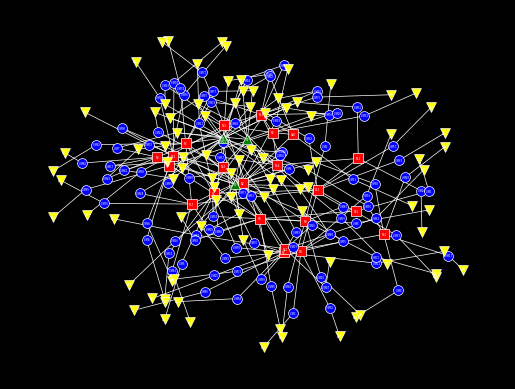

This chart was generated by the following Python code:
from scipy.stats import binom
import random
import networkx as nx
import matplotlib.pyplot as plt
import sys


class Asset:
    def __init__(self, name: str, asset_type_name: str):
        self.name = name
        self.asset_type_name = asset_type_name
        self.n_associated_assets = dict()
        self.associated_assets = dict()

    def accepts(self, asset_type: str):
        return len(self.associated_assets[asset_type]) < self.n_associated_assets[asset_type]

    def print(self):
        print(
            f"{self.asset_type_name}: {self.name}. Associated assets: {[(n, [a.name for a in list(self.associated_assets[n])]) for n in self.associated_assets]}")


class Model:
    def __init__(self, metamodel: dict):
        self.n_assets = dict()
        self.assets = dict()
        self.metamodel = metamodel
        for asset_type in self.metamodel:
            self.n_assets[asset_type] = self.sample_distribution(self.metamodel[asset_type]['n'])
            self.assets[asset_type] = set()
            print(f'self.n_assets[{asset_type}]: n = {self.n_assets[asset_type]}.')

    def sample_distribution(self, distribution_dict: dict):
        if distribution_dict['distribution'] == 'Binomial':
            return binom(n=distribution_dict['n'], p=distribution_dict['p']).rvs()
        elif distribution_dict['distribution'] == 'Constant':
            return distribution_dict['n']
        elif distribution_dict['distribution'] == 'BinomialPlusOne':
            return binom(n=distribution_dict['n'], p=distribution_dict['p']).rvs() + 1       

    def add(self, asset_type: str):
        if len(self.assets[asset_type]) < self.n_assets[asset_type]:
            if asset_type in self.metamodel:
                abbreviation = self.metamodel[asset_type]['abbreviation']
                a = Asset(f"{abbreviation}{len(self.assets[asset_type])}", asset_type)
                for asset_name, dist_dict in self.metamodel[asset_type]['associated_assets'].items():
                    a.n_associated_assets[asset_name] = self.sample_distribution(dist_dict)
                    a.associated_assets[asset_name] = set()
            else:
                raise ValueError(f'Unknown asset type: {asset_type}')
            self.assets[asset_type].add(a)
            print(f'Added asset {a.name} of type {a.asset_type_name}.')
            a.print()
            return a
        else:
            print(
                f'Reached the limit of {self.n_assets[asset_type]} {asset_type} assets.')
            return None

    def associate(self, source_asset_type: str, target_asset_type: str):
        print(
            f'Attempting to associate some {source_asset_type} to some {target_asset_type}')
        available_source_assets = [
            a for a in self.assets[source_asset_type] if a.accepts(target_asset_type)]
        if len(available_source_assets) == 0:
            print(
                f'Could not find, and would not create, source {source_asset_type} to associate to {target_asset_type}')
            return False
        else:
            print(
                f'Found {len(available_source_assets)} {source_asset_type} to associate to {target_asset_type}')
            source_asset = random.choice(available_source_assets)

            available_target_assets = [
                a for a in self.assets[target_asset_type] if a.accepts(source_asset_type)]
            available_target_assets = [
                a for a in available_target_assets if a not in source_asset.associated_assets[target_asset_type]]
            if target_asset_type == source_asset_type:
                available_target_assets = [
                    a for a in available_target_assets if a != source_asset]
            print(
                f'Found {len(available_target_assets)} {target_asset_type} to associate to {source_asset_type}')
            if len(available_target_assets) > 0:
                target_asset = random.choice(available_target_assets)
            else:
                print(
                    f'Not enough {target_asset_type} to associate to {source_asset_type}. Attempting to create one.')
                target_asset = self.add(target_asset_type)

            if target_asset:
                source_asset.associated_assets[target_asset_type].add(
                    target_asset)
                target_asset.associated_assets[source_asset_type].add(
                    source_asset)
                print(f'Associated {source_asset.name} to {target_asset.name}')
                return True
            else:
                print(
                    f'Could not find or create target {target_asset_type} to associate to {source_asset_type}')
                return False

    def print(self):
        for asset_type in self.assets.keys():
            for asset in self.assets[asset_type]:
                asset.print()

    def plot(self):
        G = nx.Graph()
        for asset_type_name in self.assets.keys():
            for asset in self.assets[asset_type_name]:
                G.add_node(asset.name)
                for associated_asset_type_name in asset.associated_assets.keys():
                    for associated_asset in asset.associated_assets[associated_asset_type_name]:
                        G.add_edge(asset.name, associated_asset.name)
        pos = nx.spring_layout(G, k=0.25, iterations=50)
        plt.figure(facecolor='black')
        nx.draw_networkx_nodes(G, pos, nodelist=[nw.name for nw in self.assets['network']],
                               node_shape='s', node_color='red', edgecolors='white', linewidths=0.5, node_size=50)
        nx.draw_networkx_nodes(G, pos, nodelist=[ah.name for ah in self.assets['vm_instance']],
                               node_shape='o', node_color='blue', edgecolors='white', linewidths=0.5, node_size=50)
        nx.draw_networkx_nodes(G, pos, nodelist=[p.name for p in self.assets['principal']],
                               node_shape='^', node_color='green', edgecolors='white', linewidths=0.5, node_size=50)
        nx.draw_networkx_nodes(G, pos, nodelist=[a.name for a in self.assets['admin']],
                               node_shape='v', node_color='yellow', edgecolors='white', linewidths=0.5, node_size=50)
        nx.draw_networkx_edges(G, pos, edge_color='white', width=0.5)
        nx.draw_networkx_labels(G, pos, font_color='white', font_size=2)
        plt.axis('off')
        plt.savefig('model.png', dpi=1200, bbox_inches='tight',
                    pad_inches=0, facecolor='black')


class Sampler():
    def __init__(self, metamodel: dict):
        self.model = Model(metamodel)

    def sample(self):
        print('Adding networks')
        while self.model.add('network'):
            print(f'Added {len(self.model.assets["network"])} networks')
        print('Adding principals')
        while self.model.add('principal'):
            pass
        print('Associating networks to networks')
        while self.model.associate('network', 'network'):
            pass
        while self.model.associate('network', 'vm_instance'):
            pass
        while self.model.associate('vm_instance', 'admin'):
            pass
        while self.model.associate('admin', 'principal'):
            pass
        self.model.print()
        self.model.plot()


if __name__ == "__main__":
    metamodel = {  'network': { 'abbreviation': 'N',
                                'n': {              'distribution': 'BinomialPlusOne', 
                                                    'n': 30, 
                                                    'p': 0.5}, 
                                'associated_assets': {
                                    'network': {    'distribution': 'Binomial', 
                                                    'n': 500, 
                                                    'p': 0.005}, 
                                    'vm_instance': {'distribution': 'Binomial', 
                                                    'n': 1000, 
                                                    'p': 0.005}}},
        'vm_instance': {        'abbreviation': 'VM',
                                'n': {              'distribution': 'Constant', 
                                                        'n': 100},
                                'associated_assets': {
                                    'network': {    'distribution': 'Constant', 
                                                    'n': 1},
                                    'admin': {      'distribution': 'Constant', 
                                                    'n': 1}}},
        'admin': {              'abbreviation': 'A',
                                'n': {              'distribution': 'Constant', 
                                                    'n': sys.maxsize},
                                'associated_assets': {
                                    'vm_instance': {'distribution': 'Constant', 
                                                    'n': 1},
                                    'principal': {  'distribution': 'BinomialPlusOne', 
                                                    'n': 5, 
                                                    'p': 0.1}}},
        'principal': {          'abbreviation': 'P',
                                'n': {              'distribution': 'BinomialPlusOne', 
                                                    'n': 100, 
                                                    'p': 0.05},
                                'associated_assets': {
                                    'admin': {  'distribution': 'Binomial', 
                                                'n': 200, 
                                                'p': 0.1}}}}
    sampler = Sampler(metamodel)
    sampler.sample()
